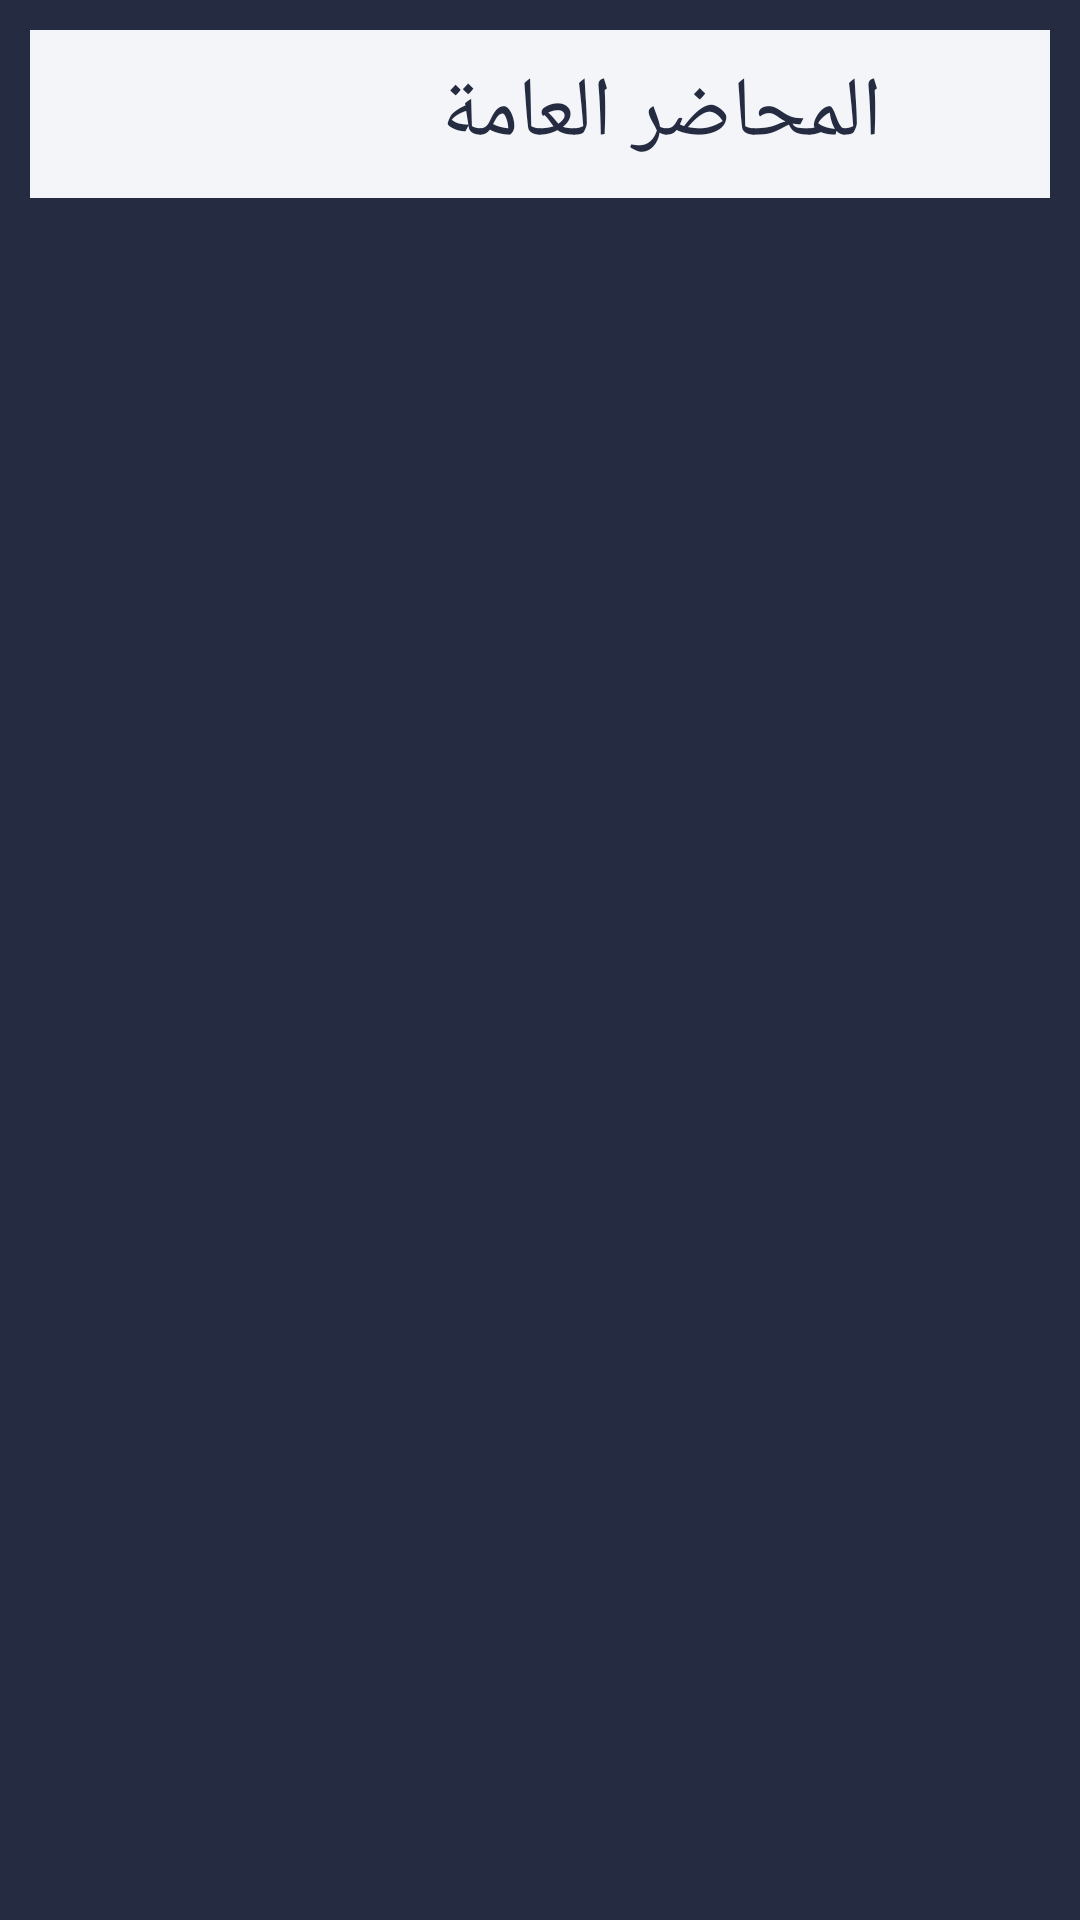

The Android layout XML behind this screen, and the referenced resources:
<!-- AndroidManifest.xml: application theme AppTheme -->
<!-- res/layout/activity_general_meeting.xml -->
<?xml version="1.0" encoding="utf-8"?>
<LinearLayout xmlns:android="http://schemas.android.com/apk/res/android"
    xmlns:app="http://schemas.android.com/apk/res-auto"
    xmlns:tools="http://schemas.android.com/tools"
    android:layout_width="match_parent"
    android:padding="10dp"
    android:layoutDirection="rtl"
    android:background="@color/colorWord"
    android:layout_height="match_parent"
    android:orientation="vertical"
    tools:context=".pages.GeneralMeeting.GeneralMeetingActivity">
    <androidx.appcompat.widget.Toolbar
        android:layout_width="match_parent"
        android:layout_height="56dp"
        android:background="#f4f5f9"
        >

        <LinearLayout
            android:layout_width="match_parent"
            android:layout_height="match_parent"
            android:gravity="center_vertical"
            android:orientation="horizontal">

            <ImageView
                android:layout_width="40dp"
                android:layout_height="40dp"
                android:id="@+id/back"
                android:src="@drawable/ic_keyboard_arrow_left_black_24dp" />

            <TextView
                android:id="@+id/page_title"
                android:layout_width="wrap_content"
                android:layout_height="wrap_content"
                android:fontFamily="@font/font"
                android:layout_marginLeft="16dp"
                android:text="المحاضر العامة"
                android:textColor="@color/colorWord"
                android:textSize="28dp" />
        </LinearLayout>

    </androidx.appcompat.widget.Toolbar>

    <androidx.recyclerview.widget.RecyclerView
        android:layout_width="match_parent"
        android:layout_height="match_parent"
        android:layout_marginTop="11dp"
        android:id="@+id/general_meeting_rv"
        />
</LinearLayout>
<!-- resources referenced by this layout -->
<resources>
  <color name="colorWord">#252c41</color>
  <style name="AppTheme" parent="Theme.AppCompat.Light.NoActionBar">
          
          <item name="colorPrimary">@color/colorPrimary</item>
          <item name="colorPrimaryDark">@color/colorPrimaryDark</item>
          <item name="colorAccent">@color/colorAccent</item>
      </style>
  <color name="colorPrimary">#008577</color>
  <color name="colorPrimaryDark">#00574B</color>
  <color name="colorAccent">#D81B60</color>
</resources>
